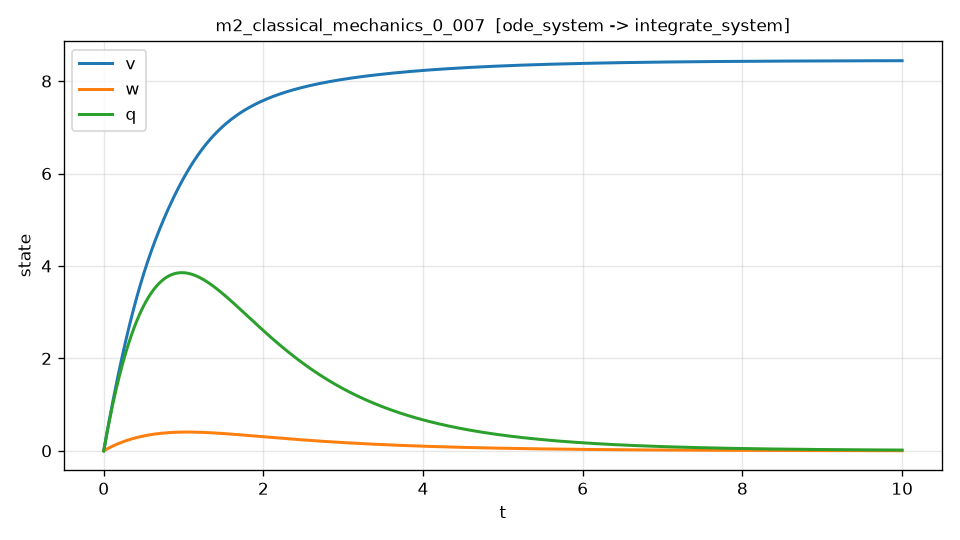

The data file committed next to this chart (first rows):
t, v, w, q, dv_dt, dv_dt_noisy
0.000000000000000000e+00, 0.000000000000000000e+00, 0.000000000000000000e+00, 0.000000000000000000e+00, 9.810000000000000497e+00, 9.816911683841295755e+00
2.000400080016003206e-03, 1.960838000384951263e-02, 1.997018112475520794e-03, 1.959074767217568874e-02, 9.794443951580769081e+00, 9.810876314450792890e+00
4.000800160032006413e-03, 3.918555617928855261e-02, 3.987273989402326940e-03, 3.911515765329484640e-02, 9.778802810675799151e+00, 9.785411552199466456e+00
6.001200240048009185e-03, 5.873136068628505985e-02, 5.970770532255821259e-03, 5.857325799394826754e-02, 9.763078932542557098e+00, 9.737015787910470621e+00
8.001600320064012825e-03, 7.824563034306267206e-02, 7.947511100448452492e-03, 7.796508097148177607e-02, 9.747274653034265768e+00, 9.765381770367728365e+00
1.000200040008001647e-02, 9.772820661626160921e-02, 9.917499510028602444e-03, 9.729066307825096072e-02, 9.731392287043279410e+00, 9.740319778490560410e+00
1.200240048009601837e-02, 1.171789350877708302e-01, 1.188073997217241155e-02, 1.165500444493381554e-01, 9.715434127428087763e+00, 9.704695062720881893e+00
1.400280056011202201e-02, 1.365976635050432653e-01, 1.383723686892728011e-02, 1.357432667776982405e-01, 9.699402445191758204e+00, 9.711024807275684623e+00
1.600320064012802565e-02, 1.559842485386646604e-01, 1.578699553061603533e-02, 1.548703805507160025e-01, 9.683299482444004624e+00, 9.690590930367726230e+00
1.800360072014402929e-02, 1.753385516636088715e-01, 1.773002175713891959e-02, 1.739314405958458654e-01, 9.667127454420613830e+00, 9.673010104353723548e+00
2.000400080016003293e-02, 1.946604382212800965e-01, 1.966632170953958730e-02, 1.929265050715965879e-01, 9.650888548973938441e+00, 9.651456993800254125e+00
2.200440088017603657e-02, 2.139497774195127655e-01, 2.159590191000508586e-02, 2.118556354675310560e-01, 9.634584925343240513e+00, 9.645519185075489332e+00
2.400480096019203674e-02, 2.332064423325716784e-01, 2.351876924186585213e-02, 2.307188966042663658e-01, 9.618218712981041918e+00, 9.603489631241009405e+00
2.600520104020804038e-02, 2.524303099011519502e-01, 2.543493094959575762e-02, 2.495163566334739624e-01, 9.601792010436392744e+00, 9.598533811476531952e+00
2.800560112022404402e-02, 2.716212609323790383e-01, 2.734439463881204596e-02, 2.682480870378793902e-01, 9.585306884295869523e+00, 9.575664498042270267e+00
3.000600120024004766e-02, 2.907791800998085208e-01, 2.924716827627536764e-02, 2.869141626312624593e-01, 9.568765368182898357e+00, 9.580742292435591168e+00
3.200640128025605130e-02, 3.099039559434266788e-01, 3.114326018988979039e-02, 3.055146615584570791e-01, 9.552169461815900320e+00, 9.552963903965533632e+00
3.400680136027205147e-02, 3.289954808696495814e-01, 3.303267906870274717e-02, 3.240496652953517298e-01, 9.535521130125562905e+00, 9.529671995106260951e+00
3.600720144028805858e-02, 3.480536511513240283e-01, 3.491543396290513329e-02, 3.425192586488886581e-01, 9.518822302431455995e+00, 9.503184133184319649e+00
3.800760152030405875e-02, 3.670783669277269401e-01, 3.679153428383118846e-02, 3.609235297570645984e-01, 9.502074871677962165e+00, 9.496931026865585324e+00
4.000800160032006586e-02, 3.860695322045656908e-01, 3.866098980395858004e-02, 3.792625700889306062e-01, 9.485280693729484014e+00, 9.485443537339850906e+00
4.200840168033606603e-02, 4.050270548539777749e-01, 4.052381065690835449e-02, 3.975364744445915588e-01, 9.468441586724651415e+00, 9.462929528618664321e+00
4.400880176035207314e-02, 4.239508466145311405e-01, 4.238000733744500675e-02, 4.157453409552070434e-01, 9.451559330489150312e+00, 9.477440606777115306e+00
4.600920184036807331e-02, 4.428408230912240229e-01, 4.422959070147638311e-02, 4.338892710829905242e-01, 9.434635666006700561e+00, 9.454770152312816478e+00
4.800960192038407348e-02, 4.616969037554848332e-01, 4.607257196605375055e-02, 4.519683696212096757e-01, 9.417672294947552203e+00, 9.363449045368232859e+00
5.001000200040008059e-02, 4.805190119451726583e-01, 4.790896270937179680e-02, 4.699827446941868825e-01, 9.400670879253766543e+00, 9.362890614334412831e+00
5.201040208041608076e-02, 4.993070748645760948e-01, 4.973877487076857479e-02, 4.879325077572977398e-01, 9.383633040780416934e+00, 9.380137598939313648e+00
5.401080216043208787e-02, 5.180610231115188036e-01, 5.156202069772735513e-02, 5.058177730988646648e-01, 9.366560361427936243e+00, 9.358116553196408560e+00
5.601120224044808804e-02, 5.367807816072909244e-01, 5.337871172103256928e-02, 5.236386482129120612e-01, 9.349454391305599188e+00, 9.353727251255572028e+00
5.801160232046409515e-02, 5.554662848795959285e-01, 5.518886045501047305e-02, 5.413952497857908996e-01, 9.332316634510183562e+00, 9.336663073130635482e+00
6.001200240048009532e-02, 5.741174738428965751e-01, 5.699248005394342426e-02, 5.590877004562639918e-01, 9.315148551863057236e+00, 9.357505326964078662e+00
6.201240248049610243e-02, 5.927342915311415439e-01, 5.878958383676476801e-02, 5.767161243465434017e-01, 9.297951564762248822e+00, 9.275711149508403253e+00
6.401280256051210260e-02, 6.113166830977648791e-01, 6.058018528705882977e-02, 5.942806470622890025e-01, 9.280727055164625483e+00, 9.273174955022085442e+00
6.601320264052810971e-02, 6.298645958156862124e-01, 6.236429805306091534e-02, 6.117813956926095864e-01, 9.263476365614053520e+00, 9.304331797763900624e+00
6.801360272054410294e-02, 6.483779790773106511e-01, 6.414193594765732476e-02, 6.292184988100623100e-01, 9.246200799314232555e+00, 9.259134859238269399e+00
7.001400280056011005e-02, 6.668567843945290008e-01, 6.591311294838533841e-02, 6.465920864706532489e-01, 9.228901620244698734e+00, 9.242162887692224160e+00
7.201440288057611716e-02, 6.853009653987173211e-01, 6.767784319743321009e-02, 6.639022902138362880e-01, 9.211580053318543904e+00, 9.201299925884795172e+00
7.401480296059212427e-02, 7.037104778407372585e-01, 6.943614100164018088e-02, 6.811492430625145644e-01, 9.194237284580266234e+00, 9.161275781163153553e+00
7.601520304060811750e-02, 7.220852795909359356e-01, 7.118802083249647916e-02, 6.983330795230389132e-01, 9.176874461442228181e+00, 9.180223756326682860e+00
7.801560312062412461e-02, 7.404253306391461731e-01, 7.293349732614332059e-02, 7.154539355852096438e-01, 9.159492692958096427e+00, 9.161672974714527129e+00
8.001600320064013172e-02, 7.587305930946863786e-01, 7.467258528337289425e-02, 7.325119487222748749e-01, 9.142093050131640197e+00, 9.117546009046748168e+00
8.201640328065612495e-02, 7.770010311863599917e-01, 7.640529966962836261e-02, 7.495072578909314220e-01, 9.124676566259244836e+00, 9.111012033023634160e+00
8.401680336067213206e-02, 7.952366112624562611e-01, 7.813165561500390321e-02, 7.664400035313247983e-01, 9.107244237304490397e+00, 9.105803363709945586e+00
8.601720344068813917e-02, 8.134373017907503556e-01, 7.985166841424466699e-02, 7.833103275670489918e-01, 9.089797022303105933e+00, 9.070901989841891222e+00
8.801760352070414628e-02, 8.316030733585022539e-01, 8.156535352674676442e-02, 8.001183734051462437e-01, 9.072335843796679455e+00, 9.070370444439635804e+00
9.001800360072013951e-02, 8.497338986724576326e-01, 8.327272657655729327e-02, 8.168642859361074926e-01, 9.054861588293384500e+00, 9.056771248842773403e+00
9.201840368073614662e-02, 8.678297525588483108e-01, 8.497380335237436633e-02, 8.335482115338723741e-01, 9.037375106754128140e+00, 9.038086831495238727e+00
9.401880376075215373e-02, 8.858906119633906950e-01, 8.666859980754706982e-02, 8.501702980558287770e-01, 9.019877215102404477e+00, 9.009751381936117909e+00
9.601920384076814696e-02, 9.039164559512873343e-01, 8.835713206007540788e-02, 8.667306948428130653e-01, 9.002368694756288647e+00, 9.014243656192004295e+00
9.801960392078415407e-02, 9.219072657072261423e-01, 9.003941639261048291e-02, 8.832295527191106332e-01, 8.984850293180848269e+00, 9.002673632266494863e+00
1.000200040008001612e-01, 9.398630245353805091e-01, 9.171546925245430137e-02, 8.996670239924546841e-01, 8.967322724459474870e+00, 8.973739690550806003e+00
1.020204040808161683e-01, 9.577837173935219717e-01, 9.338530720073208446e-02, 9.160432619770416673e-01, 8.949786670344293427e+00, 8.933422065796486677e+00
1.040208041608321615e-01, 9.756693222723230585e-01, 9.504894596826170272e-02, 9.323584121240855449e-01, 8.932242789437827568e+00, 8.946875835113536013e+00
1.060212042408481686e-01, 9.935198229462015584e-01, 9.670640184216564017e-02, 9.486126250212094657e-01, 8.914691705227577145e+00, 8.904662904858236416e+00
1.080216043208641757e-01, 1.011335207238080347e+00, 9.835769148473917645e-02, 9.648060547121999342e-01, 8.897134008392979965e+00, 8.914717220758738847e+00
1.100220044008801829e-01, 1.029115463663492713e+00, 1.000028315685919100e-01, 9.809388552761936220e-01, 8.879570260781614266e+00, 8.858134512444065578e+00
1.120224044808961761e-01, 1.046860581430582471e+00, 1.016418387766476056e-01, 9.970111808276761467e-01, 8.862000996078537085e+00, 8.880290340141112182e+00
1.140228045609121832e-01, 1.064570550440103958e+00, 1.032747298021443327e-01, 1.013023185516483515e+00, 8.844426720483824056e+00, 8.844025451391514636e+00
1.160232046409281903e-01, 1.082245361285421925e+00, 1.049015213486343273e-01, 1.028975023527800570e+00, 8.826847913397040557e+00, 8.801872935590353109e+00
1.180236047209441835e-01, 1.099885005252511316e+00, 1.065222301299841023e-01, 1.044866849082162430e+00, 8.809265028107443385e+00, 8.802987038668106834e+00
... 4,940 more rows
